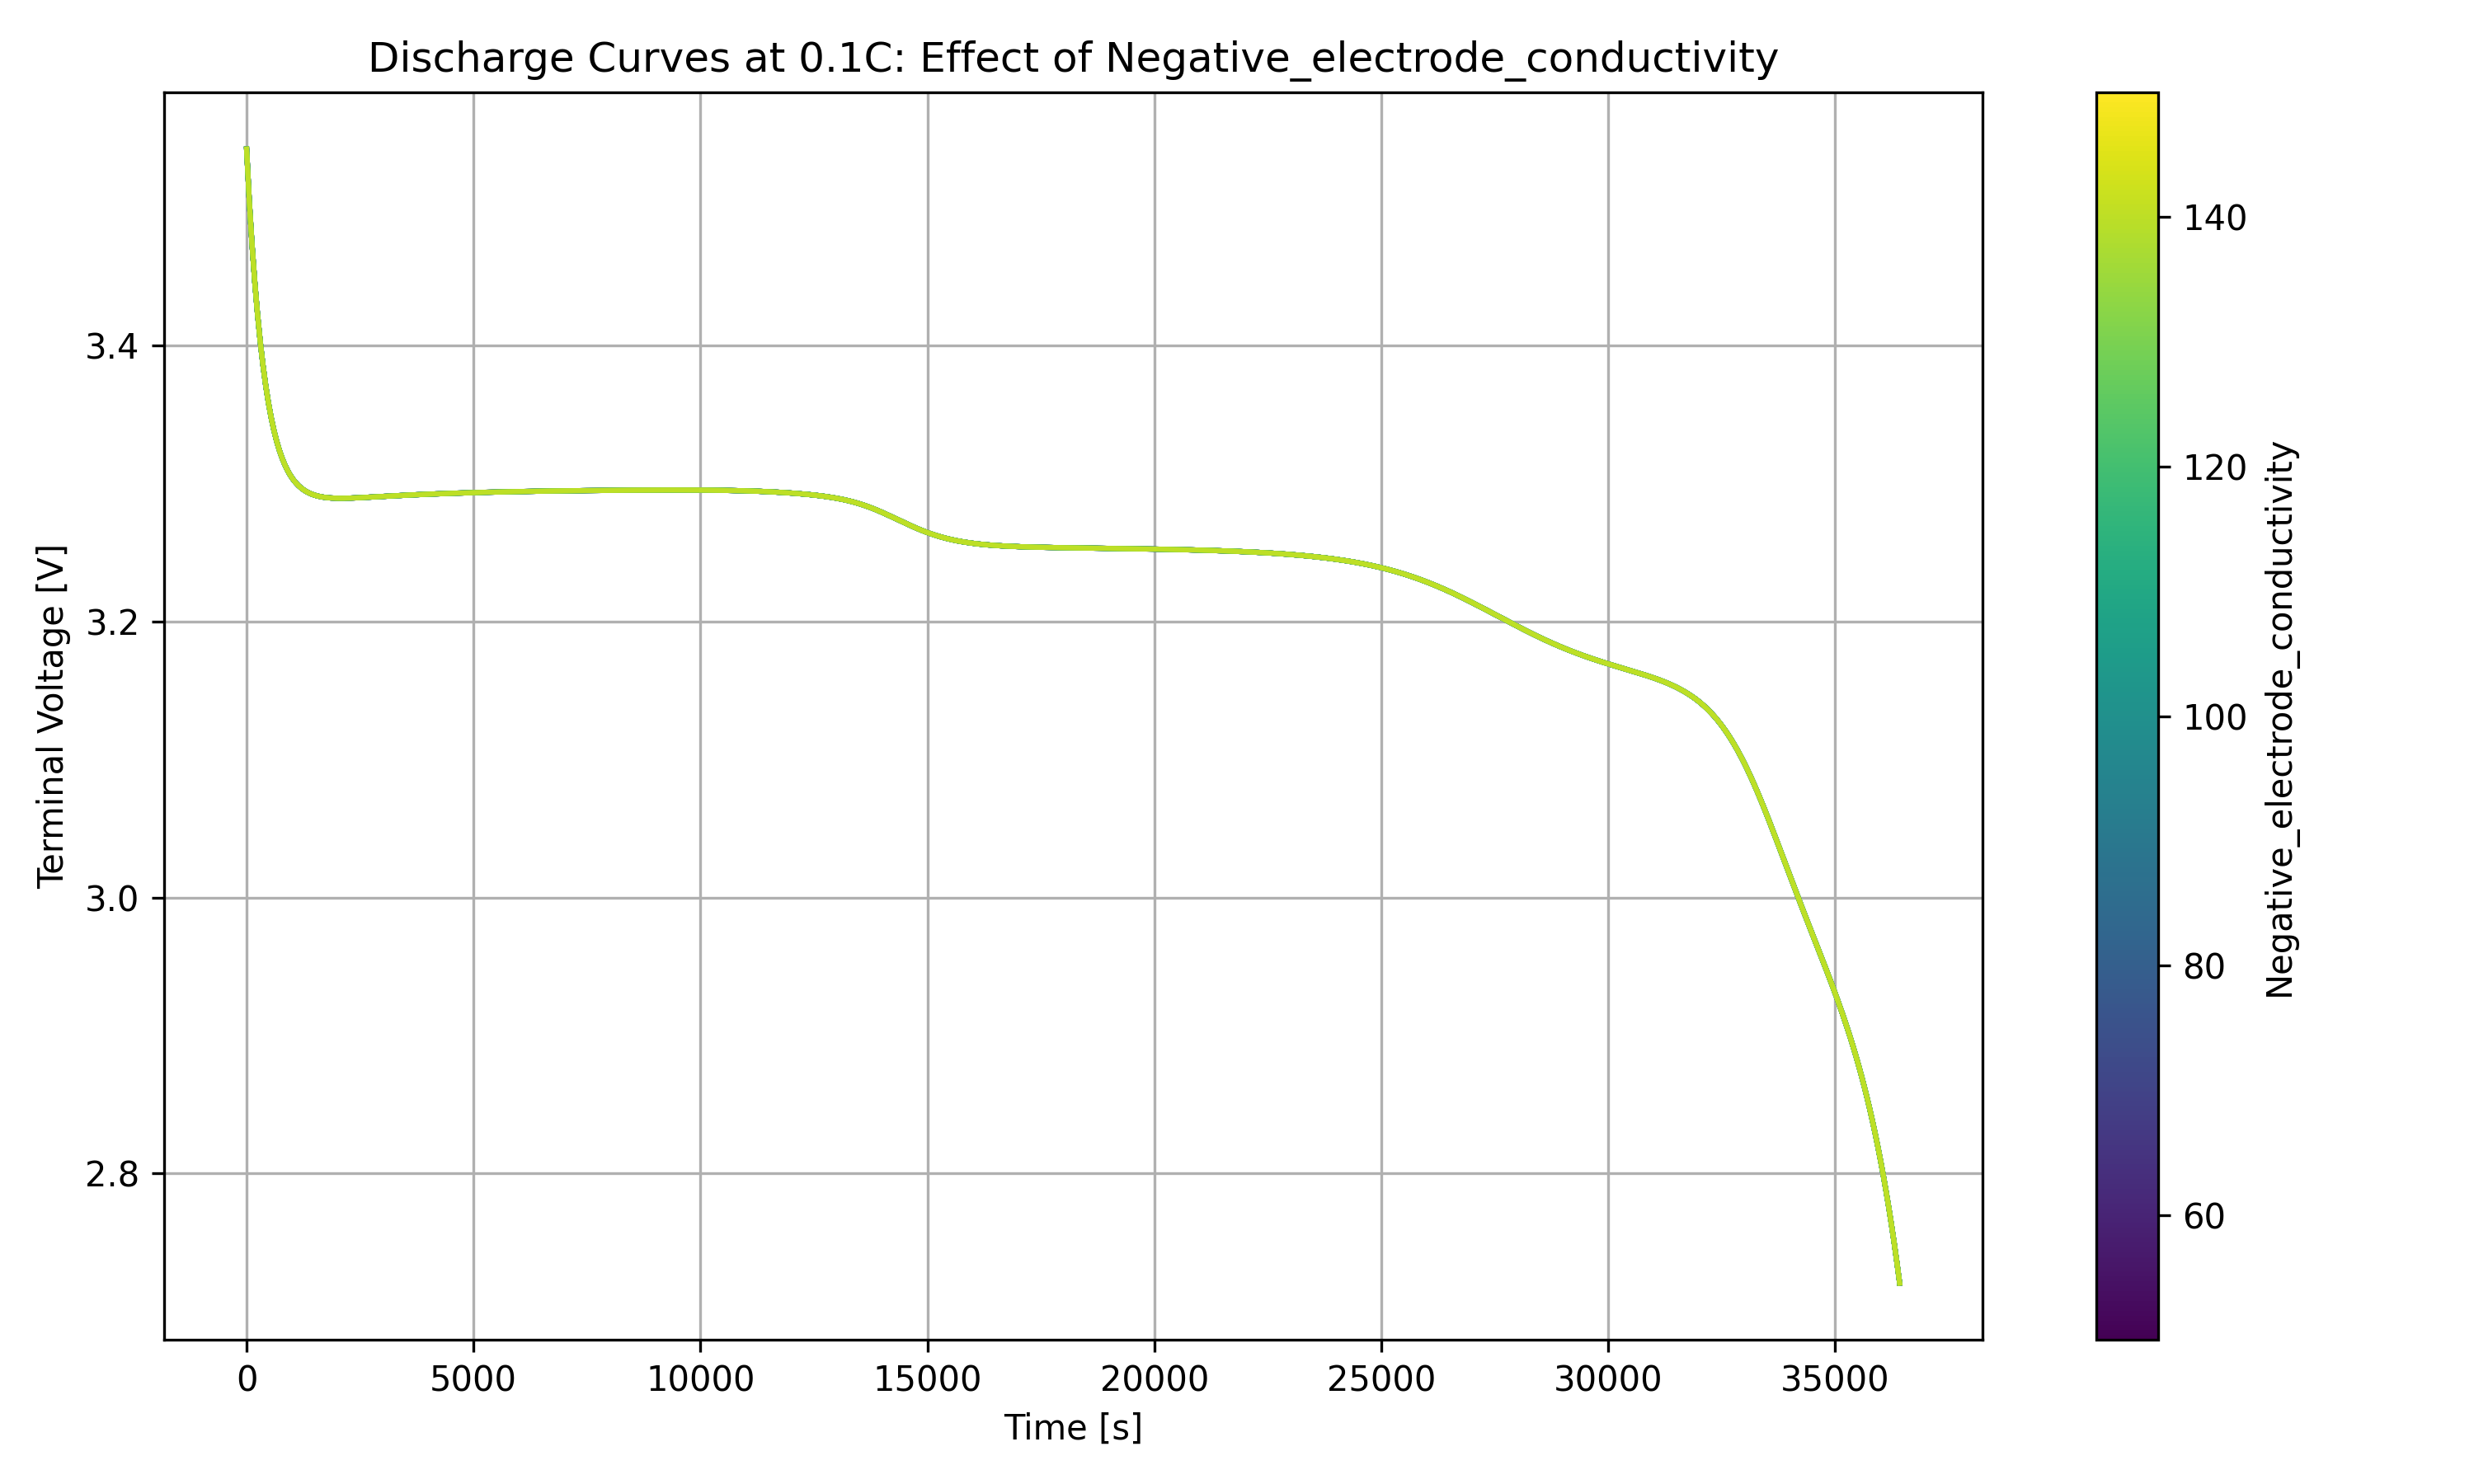

The data file committed next to this chart (first rows):
time, 50, 52.5641, 55.1282, 57.6923, 60.2564, 62.8205, 65.3846, 67.9487, 70.5128, 73.0769, 75.641, 78.2051, 80.7692, 83.3333, 85.8974, 88.4615, 91.0256, 93.5897, 96.1538, 98.7179, 101.282, 103.846, 106.41
0.0, 3.542, 3.542, 3.542, 3.542, 3.542, 3.542, 3.542, 3.542, 3.542, 3.542, 3.542, 3.542, 3.542, 3.542, 3.542, 3.542, 3.542, 3.542, 3.542, 3.542, 3.542, 3.542, 3.542
60.0, 3.504, 3.504, 3.504, 3.504, 3.504, 3.504, 3.504, 3.504, 3.504, 3.504, 3.504, 3.504, 3.504, 3.504, 3.504, 3.504, 3.504, 3.504, 3.504, 3.504, 3.504, 3.504, 3.504
120.0, 3.473, 3.473, 3.473, 3.473, 3.473, 3.473, 3.473, 3.473, 3.473, 3.473, 3.473, 3.473, 3.473, 3.473, 3.473, 3.473, 3.473, 3.473, 3.473, 3.473, 3.473, 3.473, 3.473
180.0, 3.446, 3.446, 3.446, 3.446, 3.446, 3.446, 3.446, 3.446, 3.446, 3.446, 3.446, 3.446, 3.446, 3.446, 3.446, 3.446, 3.446, 3.446, 3.446, 3.446, 3.446, 3.446, 3.446
240.0, 3.423, 3.423, 3.423, 3.423, 3.423, 3.423, 3.423, 3.423, 3.423, 3.423, 3.423, 3.423, 3.423, 3.423, 3.423, 3.423, 3.423, 3.423, 3.423, 3.423, 3.423, 3.423, 3.423
300.0, 3.403, 3.403, 3.403, 3.403, 3.403, 3.403, 3.403, 3.403, 3.403, 3.403, 3.403, 3.403, 3.403, 3.403, 3.403, 3.403, 3.403, 3.403, 3.403, 3.403, 3.403, 3.403, 3.403
360.0, 3.386, 3.386, 3.386, 3.386, 3.386, 3.386, 3.386, 3.386, 3.386, 3.386, 3.386, 3.386, 3.386, 3.386, 3.386, 3.386, 3.386, 3.386, 3.386, 3.386, 3.386, 3.386, 3.386
420.0, 3.371, 3.371, 3.371, 3.371, 3.371, 3.371, 3.371, 3.371, 3.371, 3.371, 3.371, 3.371, 3.371, 3.371, 3.371, 3.371, 3.371, 3.371, 3.371, 3.371, 3.371, 3.371, 3.371
480.0, 3.359, 3.359, 3.359, 3.359, 3.359, 3.359, 3.359, 3.359, 3.359, 3.359, 3.359, 3.359, 3.359, 3.359, 3.359, 3.359, 3.359, 3.359, 3.359, 3.359, 3.359, 3.359, 3.359
540.0, 3.348, 3.348, 3.348, 3.348, 3.348, 3.348, 3.348, 3.348, 3.348, 3.348, 3.348, 3.348, 3.348, 3.348, 3.348, 3.348, 3.348, 3.348, 3.348, 3.348, 3.348, 3.348, 3.348
600.0, 3.339, 3.339, 3.339, 3.339, 3.339, 3.339, 3.339, 3.339, 3.339, 3.339, 3.339, 3.339, 3.339, 3.339, 3.339, 3.339, 3.339, 3.339, 3.339, 3.339, 3.339, 3.339, 3.339
660.0, 3.331, 3.331, 3.331, 3.331, 3.331, 3.331, 3.331, 3.331, 3.331, 3.331, 3.331, 3.331, 3.331, 3.331, 3.331, 3.331, 3.331, 3.331, 3.331, 3.331, 3.331, 3.331, 3.331
720.0, 3.324, 3.324, 3.324, 3.324, 3.324, 3.324, 3.324, 3.324, 3.324, 3.324, 3.324, 3.324, 3.324, 3.324, 3.324, 3.324, 3.324, 3.324, 3.324, 3.324, 3.324, 3.324, 3.324
780.0, 3.319, 3.319, 3.319, 3.319, 3.319, 3.319, 3.319, 3.319, 3.319, 3.319, 3.319, 3.319, 3.319, 3.319, 3.319, 3.319, 3.319, 3.319, 3.319, 3.319, 3.319, 3.319, 3.319
840.0, 3.314, 3.314, 3.314, 3.314, 3.314, 3.314, 3.314, 3.314, 3.314, 3.314, 3.314, 3.314, 3.314, 3.314, 3.314, 3.314, 3.314, 3.314, 3.314, 3.314, 3.314, 3.314, 3.314
900.0, 3.31, 3.31, 3.31, 3.31, 3.31, 3.31, 3.31, 3.31, 3.31, 3.31, 3.31, 3.31, 3.31, 3.31, 3.31, 3.31, 3.31, 3.31, 3.31, 3.31, 3.31, 3.31, 3.31
960.0, 3.306, 3.306, 3.306, 3.306, 3.306, 3.306, 3.306, 3.306, 3.306, 3.306, 3.306, 3.306, 3.306, 3.306, 3.306, 3.306, 3.306, 3.306, 3.306, 3.306, 3.306, 3.306, 3.306
1020, 3.303, 3.303, 3.303, 3.303, 3.303, 3.303, 3.303, 3.303, 3.303, 3.303, 3.303, 3.303, 3.303, 3.303, 3.303, 3.303, 3.303, 3.303, 3.303, 3.303, 3.303, 3.303, 3.303
1080, 3.301, 3.301, 3.301, 3.301, 3.301, 3.301, 3.301, 3.301, 3.301, 3.301, 3.301, 3.301, 3.301, 3.301, 3.301, 3.301, 3.301, 3.301, 3.301, 3.301, 3.301, 3.301, 3.301
1140, 3.299, 3.299, 3.299, 3.299, 3.299, 3.299, 3.299, 3.299, 3.299, 3.299, 3.299, 3.299, 3.299, 3.299, 3.299, 3.299, 3.299, 3.299, 3.299, 3.299, 3.299, 3.299, 3.299
1200, 3.297, 3.297, 3.297, 3.297, 3.297, 3.297, 3.297, 3.297, 3.297, 3.297, 3.297, 3.297, 3.297, 3.297, 3.297, 3.297, 3.297, 3.297, 3.297, 3.297, 3.297, 3.297, 3.297
1260, 3.295, 3.295, 3.295, 3.295, 3.295, 3.295, 3.295, 3.295, 3.295, 3.295, 3.295, 3.295, 3.295, 3.295, 3.295, 3.295, 3.295, 3.295, 3.295, 3.295, 3.295, 3.295, 3.295
1320, 3.294, 3.294, 3.294, 3.294, 3.294, 3.294, 3.294, 3.294, 3.294, 3.294, 3.294, 3.294, 3.294, 3.294, 3.294, 3.294, 3.294, 3.294, 3.294, 3.294, 3.294, 3.294, 3.294
1380, 3.293, 3.293, 3.293, 3.293, 3.293, 3.293, 3.293, 3.293, 3.293, 3.293, 3.293, 3.293, 3.293, 3.293, 3.293, 3.293, 3.293, 3.293, 3.293, 3.293, 3.293, 3.293, 3.293
1440, 3.292, 3.292, 3.292, 3.292, 3.292, 3.292, 3.292, 3.292, 3.292, 3.292, 3.292, 3.292, 3.292, 3.292, 3.292, 3.292, 3.292, 3.292, 3.292, 3.292, 3.292, 3.292, 3.292
1500, 3.292, 3.292, 3.292, 3.292, 3.292, 3.292, 3.292, 3.292, 3.292, 3.292, 3.292, 3.292, 3.292, 3.292, 3.292, 3.292, 3.292, 3.292, 3.292, 3.292, 3.292, 3.292, 3.292
1560, 3.291, 3.291, 3.291, 3.291, 3.291, 3.291, 3.291, 3.291, 3.291, 3.291, 3.291, 3.291, 3.291, 3.291, 3.291, 3.291, 3.291, 3.291, 3.291, 3.291, 3.291, 3.291, 3.291
1620, 3.291, 3.291, 3.291, 3.291, 3.291, 3.291, 3.291, 3.291, 3.291, 3.291, 3.291, 3.291, 3.291, 3.291, 3.291, 3.291, 3.291, 3.291, 3.291, 3.291, 3.291, 3.291, 3.291
1680, 3.29, 3.29, 3.29, 3.29, 3.29, 3.29, 3.29, 3.29, 3.29, 3.29, 3.29, 3.29, 3.29, 3.29, 3.29, 3.29, 3.29, 3.29, 3.29, 3.29, 3.29, 3.29, 3.29
1740, 3.29, 3.29, 3.29, 3.29, 3.29, 3.29, 3.29, 3.29, 3.29, 3.29, 3.29, 3.29, 3.29, 3.29, 3.29, 3.29, 3.29, 3.29, 3.29, 3.29, 3.29, 3.29, 3.29
1800, 3.29, 3.29, 3.29, 3.29, 3.29, 3.29, 3.29, 3.29, 3.29, 3.29, 3.29, 3.29, 3.29, 3.29, 3.29, 3.29, 3.29, 3.29, 3.29, 3.29, 3.29, 3.29, 3.29
1860, 3.29, 3.29, 3.29, 3.29, 3.29, 3.29, 3.29, 3.29, 3.29, 3.29, 3.29, 3.29, 3.29, 3.29, 3.29, 3.29, 3.29, 3.29, 3.29, 3.29, 3.29, 3.29, 3.29
1920, 3.289, 3.289, 3.289, 3.289, 3.289, 3.289, 3.289, 3.289, 3.289, 3.289, 3.289, 3.289, 3.289, 3.289, 3.289, 3.289, 3.289, 3.289, 3.289, 3.289, 3.289, 3.289, 3.289
1980, 3.289, 3.289, 3.289, 3.289, 3.289, 3.289, 3.289, 3.289, 3.289, 3.289, 3.289, 3.289, 3.289, 3.289, 3.289, 3.289, 3.289, 3.289, 3.289, 3.289, 3.289, 3.289, 3.289
2040, 3.289, 3.289, 3.289, 3.289, 3.289, 3.289, 3.289, 3.289, 3.289, 3.289, 3.289, 3.289, 3.289, 3.289, 3.289, 3.289, 3.289, 3.289, 3.289, 3.289, 3.289, 3.289, 3.289
2100, 3.289, 3.289, 3.289, 3.289, 3.289, 3.289, 3.289, 3.289, 3.289, 3.289, 3.289, 3.289, 3.289, 3.289, 3.289, 3.289, 3.289, 3.289, 3.289, 3.289, 3.289, 3.289, 3.289
2160, 3.289, 3.289, 3.289, 3.289, 3.289, 3.289, 3.289, 3.289, 3.289, 3.289, 3.289, 3.289, 3.289, 3.289, 3.289, 3.289, 3.289, 3.289, 3.289, 3.289, 3.289, 3.289, 3.289
2220, 3.289, 3.289, 3.289, 3.289, 3.289, 3.289, 3.289, 3.289, 3.289, 3.289, 3.289, 3.289, 3.289, 3.289, 3.289, 3.289, 3.289, 3.289, 3.289, 3.289, 3.289, 3.289, 3.289
2280, 3.29, 3.29, 3.29, 3.29, 3.29, 3.29, 3.29, 3.29, 3.29, 3.29, 3.29, 3.29, 3.29, 3.29, 3.29, 3.29, 3.29, 3.29, 3.29, 3.29, 3.29, 3.29, 3.29
2340, 3.29, 3.29, 3.29, 3.29, 3.29, 3.29, 3.29, 3.29, 3.29, 3.29, 3.29, 3.29, 3.29, 3.29, 3.29, 3.29, 3.29, 3.29, 3.29, 3.29, 3.29, 3.29, 3.29
2400, 3.29, 3.29, 3.29, 3.29, 3.29, 3.29, 3.29, 3.29, 3.29, 3.29, 3.29, 3.29, 3.29, 3.29, 3.29, 3.29, 3.29, 3.29, 3.29, 3.29, 3.29, 3.29, 3.29
2460, 3.29, 3.29, 3.29, 3.29, 3.29, 3.29, 3.29, 3.29, 3.29, 3.29, 3.29, 3.29, 3.29, 3.29, 3.29, 3.29, 3.29, 3.29, 3.29, 3.29, 3.29, 3.29, 3.29
2520, 3.29, 3.29, 3.29, 3.29, 3.29, 3.29, 3.29, 3.29, 3.29, 3.29, 3.29, 3.29, 3.29, 3.29, 3.29, 3.29, 3.29, 3.29, 3.29, 3.29, 3.29, 3.29, 3.29
2580, 3.29, 3.29, 3.29, 3.29, 3.29, 3.29, 3.29, 3.29, 3.29, 3.29, 3.29, 3.29, 3.29, 3.29, 3.29, 3.29, 3.29, 3.29, 3.29, 3.29, 3.29, 3.29, 3.29
2640, 3.29, 3.29, 3.29, 3.29, 3.29, 3.29, 3.29, 3.29, 3.29, 3.29, 3.29, 3.29, 3.29, 3.29, 3.29, 3.29, 3.29, 3.29, 3.29, 3.29, 3.29, 3.29, 3.29
2700, 3.29, 3.29, 3.29, 3.29, 3.29, 3.29, 3.29, 3.29, 3.29, 3.29, 3.29, 3.29, 3.29, 3.29, 3.29, 3.29, 3.29, 3.29, 3.29, 3.29, 3.29, 3.29, 3.29
2760, 3.29, 3.29, 3.29, 3.29, 3.29, 3.29, 3.29, 3.29, 3.29, 3.29, 3.29, 3.29, 3.29, 3.29, 3.29, 3.29, 3.29, 3.29, 3.29, 3.29, 3.29, 3.29, 3.29
2820, 3.29, 3.29, 3.29, 3.29, 3.29, 3.29, 3.29, 3.29, 3.29, 3.29, 3.29, 3.29, 3.29, 3.29, 3.29, 3.29, 3.29, 3.29, 3.29, 3.29, 3.29, 3.29, 3.29
2880, 3.29, 3.29, 3.29, 3.29, 3.29, 3.29, 3.29, 3.29, 3.29, 3.29, 3.29, 3.29, 3.29, 3.29, 3.29, 3.29, 3.29, 3.29, 3.29, 3.29, 3.29, 3.29, 3.29
2940, 3.291, 3.291, 3.291, 3.291, 3.291, 3.291, 3.291, 3.291, 3.291, 3.291, 3.291, 3.291, 3.291, 3.291, 3.291, 3.291, 3.291, 3.291, 3.291, 3.291, 3.291, 3.291, 3.291
3000, 3.291, 3.291, 3.291, 3.291, 3.291, 3.291, 3.291, 3.291, 3.291, 3.291, 3.291, 3.291, 3.291, 3.291, 3.291, 3.291, 3.291, 3.291, 3.291, 3.291, 3.291, 3.291, 3.291
3060, 3.291, 3.291, 3.291, 3.291, 3.291, 3.291, 3.291, 3.291, 3.291, 3.291, 3.291, 3.291, 3.291, 3.291, 3.291, 3.291, 3.291, 3.291, 3.291, 3.291, 3.291, 3.291, 3.291
3120, 3.291, 3.291, 3.291, 3.291, 3.291, 3.291, 3.291, 3.291, 3.291, 3.291, 3.291, 3.291, 3.291, 3.291, 3.291, 3.291, 3.291, 3.291, 3.291, 3.291, 3.291, 3.291, 3.291
3180, 3.291, 3.291, 3.291, 3.291, 3.291, 3.291, 3.291, 3.291, 3.291, 3.291, 3.291, 3.291, 3.291, 3.291, 3.291, 3.291, 3.291, 3.291, 3.291, 3.291, 3.291, 3.291, 3.291
3240, 3.291, 3.291, 3.291, 3.291, 3.291, 3.291, 3.291, 3.291, 3.291, 3.291, 3.291, 3.291, 3.291, 3.291, 3.291, 3.291, 3.291, 3.291, 3.291, 3.291, 3.291, 3.291, 3.291
3300, 3.291, 3.291, 3.291, 3.291, 3.291, 3.291, 3.291, 3.291, 3.291, 3.291, 3.291, 3.291, 3.291, 3.291, 3.291, 3.291, 3.291, 3.291, 3.291, 3.291, 3.291, 3.291, 3.291
3360, 3.291, 3.291, 3.291, 3.291, 3.291, 3.291, 3.291, 3.291, 3.291, 3.291, 3.291, 3.291, 3.291, 3.291, 3.291, 3.291, 3.291, 3.291, 3.291, 3.291, 3.291, 3.291, 3.291
3420, 3.291, 3.291, 3.291, 3.291, 3.291, 3.291, 3.291, 3.291, 3.291, 3.291, 3.291, 3.291, 3.291, 3.291, 3.291, 3.291, 3.291, 3.291, 3.291, 3.291, 3.291, 3.291, 3.291
3480, 3.292, 3.292, 3.292, 3.292, 3.292, 3.292, 3.292, 3.292, 3.292, 3.292, 3.292, 3.292, 3.292, 3.292, 3.292, 3.292, 3.292, 3.292, 3.292, 3.292, 3.292, 3.292, 3.292
3540, 3.292, 3.292, 3.292, 3.292, 3.292, 3.292, 3.292, 3.292, 3.292, 3.292, 3.292, 3.292, 3.292, 3.292, 3.292, 3.292, 3.292, 3.292, 3.292, 3.292, 3.292, 3.292, 3.292
... 548 more rows
